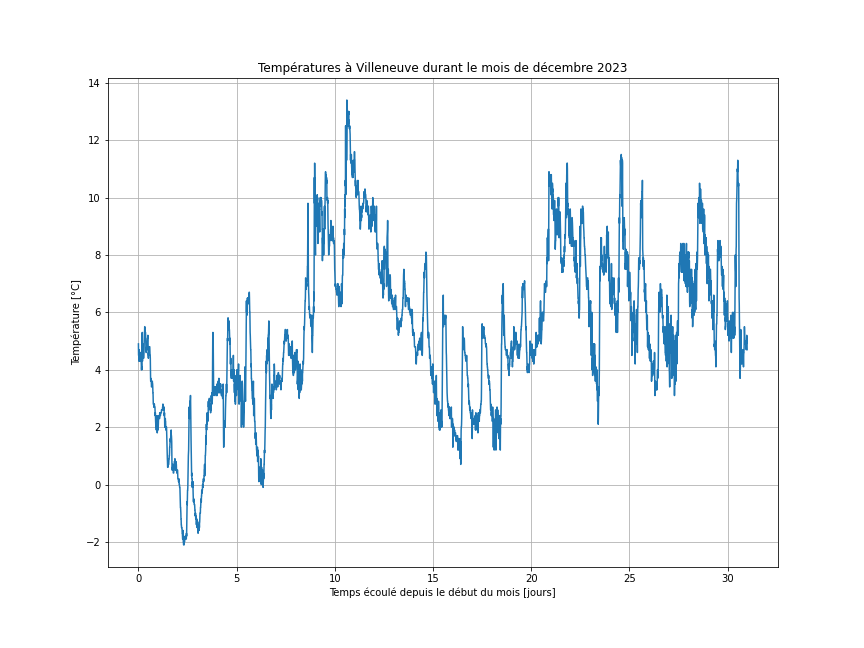

Source data for this figure (header and first rows):
Date; Température moy. +2 m (°C)
01.12.2023 00:00; 4.9
01.12.2023 00:10; 4.5
01.12.2023 00:20; 4.5
01.12.2023 00:30; 4.5
01.12.2023 00:40; 4.3
01.12.2023 00:50; 4.5
01.12.2023 01:00; 4.7
01.12.2023 01:10; 4.3
01.12.2023 01:20; 4.4
01.12.2023 01:30; 4.5
01.12.2023 01:40; 4.5
01.12.2023 01:50; 4.3
01.12.2023 02:00; 4.3
01.12.2023 02:10; 4.3
01.12.2023 02:20; 4.5
01.12.2023 02:30; 4.5
01.12.2023 02:40; 4.6
01.12.2023 02:50; 4.6
01.12.2023 03:00; 4.5
01.12.2023 03:10; 4.3
01.12.2023 03:20; 4.3
01.12.2023 03:30; 4.2
01.12.2023 03:40; 4
01.12.2023 03:50; 4
01.12.2023 04:00; 4.1
01.12.2023 04:10; 4.1
01.12.2023 04:20; 4
01.12.2023 04:30; 4.9
01.12.2023 04:40; 5.3
01.12.2023 04:50; 4.3
01.12.2023 05:00; 4.3
01.12.2023 05:10; 4.6
01.12.2023 05:20; 4.9
01.12.2023 05:30; 4.7
01.12.2023 05:40; 4.4
01.12.2023 05:50; 4.6
01.12.2023 06:00; 4.6
01.12.2023 06:10; 4.4
01.12.2023 06:20; 4.4
01.12.2023 06:30; 4.5
01.12.2023 06:40; 4.6
01.12.2023 06:50; 4.7
01.12.2023 07:00; 4.9
01.12.2023 07:10; 5.1
01.12.2023 07:20; 5.3
01.12.2023 07:30; 5.3
01.12.2023 07:40; 5.5
01.12.2023 07:50; 5.5
01.12.2023 08:00; 5.4
01.12.2023 08:10; 5.3
01.12.2023 08:20; 5.3
01.12.2023 08:30; 5.3
01.12.2023 08:40; 5.3
01.12.2023 08:50; 5.1
01.12.2023 09:00; 4.9
01.12.2023 09:10; 4.7
01.12.2023 09:20; 4.6
01.12.2023 09:30; 4.6
01.12.2023 09:40; 4.7
01.12.2023 09:50; 4.7
... 4,404 more rows
